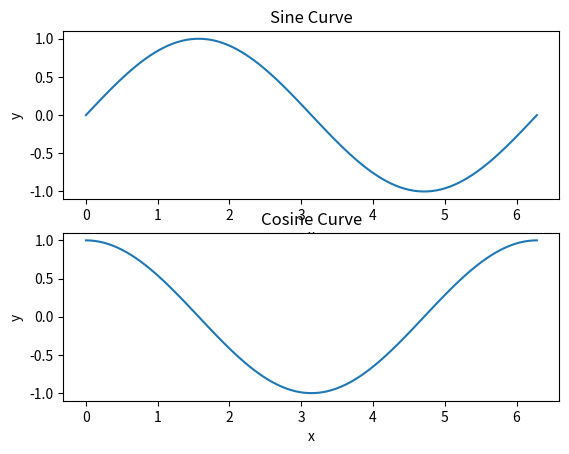
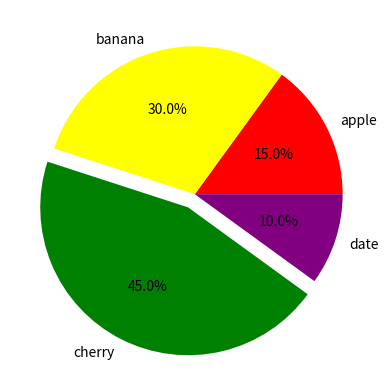
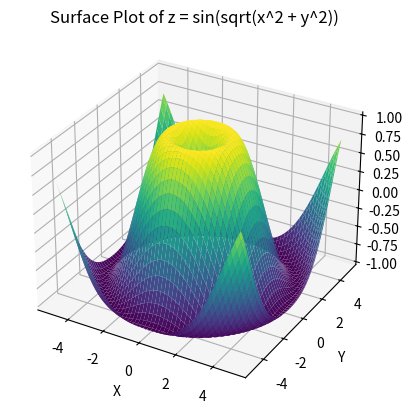
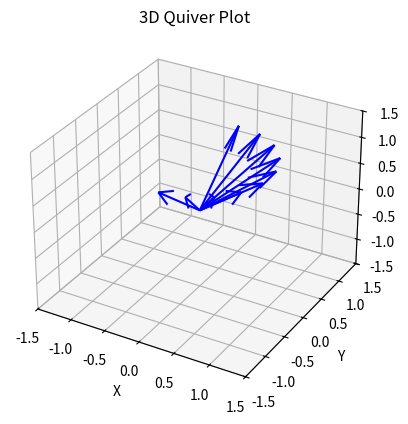
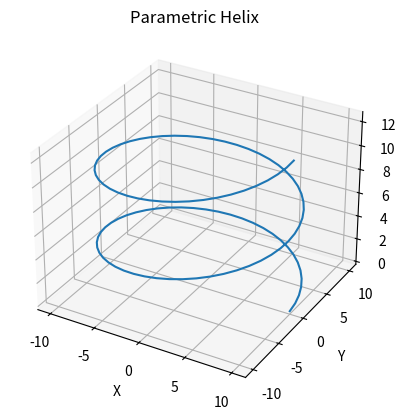

Generate these figures, in order, with matplotlib:
# -*- coding: utf-8 -*-
"""
Created on Thu Sep 12 18:52:07 2024

[redacted]
"""
import numpy as np
import matplotlib.pyplot as plt
#%% 创建一个包含两个子图的图形，
# 在第一个子图中绘制 y = sin(x)。
# 在第二个子图中绘制 y = cos(x)。
# 添加轴标签并给每个子图添加标题。
x = np.linspace(0, 2*np.pi, 100)
y_sin = np.sin(x)
y_cos = np.cos(x)

fig, axs = plt.subplots(2)
axs[0].plot(x, y_sin)
axs[0].set_title('Sine Curve')
axs[0].set_xlabel('x')
axs[0].set_ylabel('y')

axs[1].plot(x, y_cos)
axs[1].set_title('Cosine Curve')
axs[1].set_xlabel('x')
axs[1].set_ylabel('y')

plt.show()


#%% 生成以下数据的饼图：
# 数据：[15, 30, 45, 10]
# 标签：['apple', 'banana', 'cherry', 'date']
# 将 "cherry" 切片爆炸 0.1。
# 在饼图中标注每个切片的百分比。
data = [15, 30, 45, 10]
labels = ['apple', 'banana', 'cherry', 'date']
colors = ['red', 'yellow', 'green', 'purple']
explode = (0, 0, 0.1, 0)

fig, ax = plt.subplots()
ax.pie(data, explode=explode, labels=labels, colors=colors, autopct='%1.1f%%')

plt.show()

#%% 创建函数 z = sin(sqrt(x^2 + y^2)) 的 3D 表面图。
x, y = np.meshgrid(np.linspace(-5, 5, 100), np.linspace(-5, 5, 100))
z = np.sin(np.sqrt(x**2 + y**2))

fig = plt.figure()
ax = fig.add_subplot(111, projection='3d')
ax.plot_surface(x, y, z, cmap='viridis')
ax.set_xlabel('X')
ax.set_ylabel('Y')
ax.set_zlabel('Z')
ax.set_title('Surface Plot of z = sin(sqrt(x^2 + y^2))')

plt.show()


#%% *创建一个 3D 箭头图，其中向量从原点出发并指向不同方向
# 使用 cos 和 sin 函数计算相应的 u 和 v 分量。
# 在图表中添加标签和标题。
angles = np.linspace(-90, 90, 10)
angles_rad = np.deg2rad(angles)
u = np.cos(angles_rad)
v = np.sin(angles_rad)

fig = plt.figure()
ax = fig.add_subplot(111, projection='3d')
ax.quiver(0, 0, 0, u, v, np.ones_like(u), length=1, color='b')
ax.set_xlim(-1.5, 1.5)
ax.set_ylim(-1.5, 1.5)
ax.set_zlim(-1.5, 1.5)
ax.set_xlabel('X')
ax.set_ylabel('Y')
ax.set_zlabel('Z')
ax.set_title('3D Quiver Plot')

plt.show()

#%% 创建一个参数螺旋的 3D 图，使用以下参数：
# x = 10 * cos(t), y = 10 * sin(t), z = t，
# 其中 t 是从 0 到 4π 的值范围，包含 100 个点。
# 添加轴标签和标题。
t = np.linspace(0, 4*np.pi, 100)
x_helix = 10 * np.cos(t)
y_helix = 10 * np.sin(t)
z_helix = t

fig = plt.figure()
ax = fig.add_subplot(111, projection='3d')
ax.plot(x_helix, y_helix, z_helix)
ax.set_xlabel('X')
ax.set_ylabel('Y')
ax.set_zlabel('Z')
ax.set_title('Parametric Helix')

plt.show()
